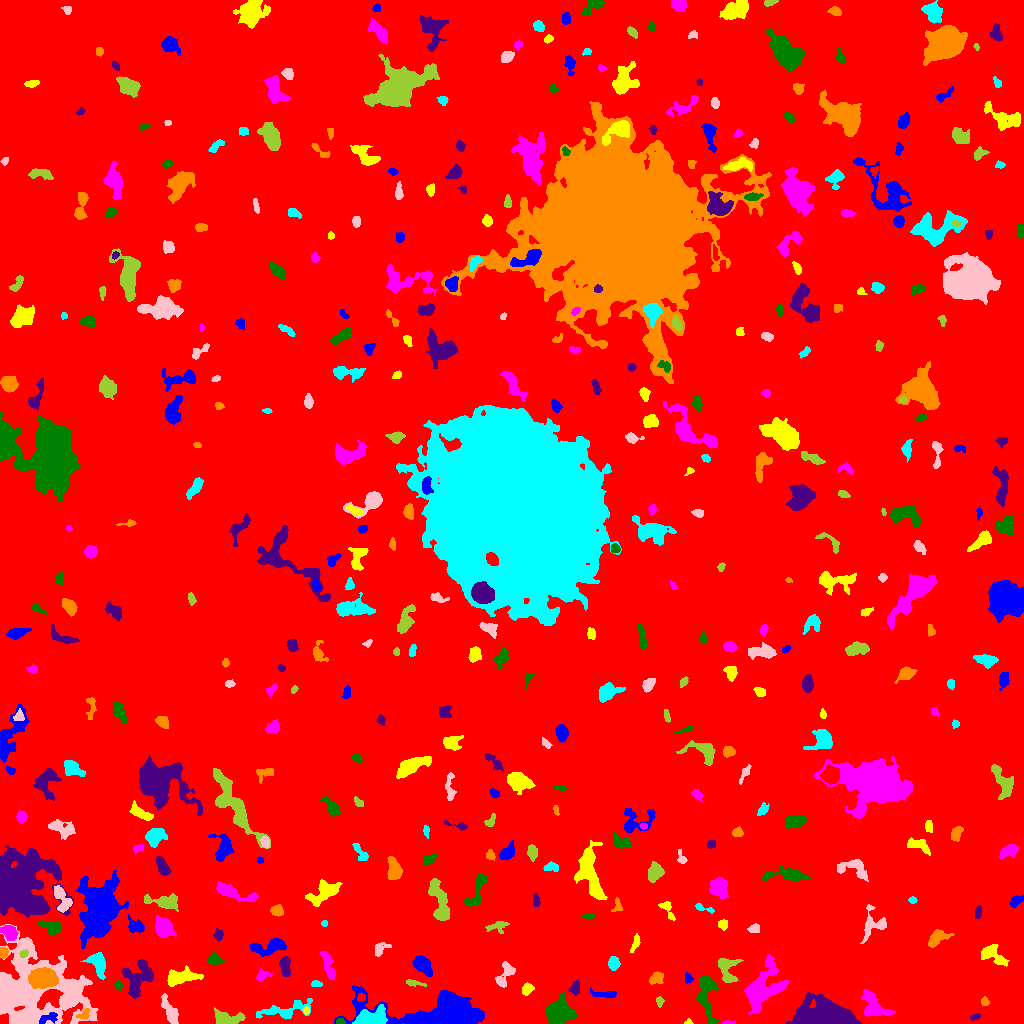

The file beside this chart, header and first rows:
ID, X, Y, A, B, theta, total_flux, mu_max, mu_median, mu_mean, R_fwhm, R_e, R10, R90, x_start, x_end, y_start, y_end, area, greylevel
0, 513.2, 510.6, 299.7, 297.5, 1.503, 2074657, 13.0, 2.0, 2.378, 78.08, 253.1, 97.98, 402.9, 0, 1023, 0, 1023, 872614, 2.378
1, 47.79, 5.287, 5.294, 2.136, 0.3309, 356.0, 6.0, 2.0, 2.472, 4.687, 3.742, 1.382, 5.754, 39, 57, 0, 11, 144, 13.47
2, 688.8, 1.683, 1.851, 1.441, 0.1014, 63.0, 3.0, 2.0, 1.703, 2.706, 1.954, 0.7979, 2.877, 684, 693, 0, 5, 37, 7.703
3, 729.1, 0.8696, 3.578, 0.8325, -0.0002601, 69.0, 4.0, 2.0, 1.468, 2.764, 1.954, 0.5642, 3.038, 722, 735, 0, 3, 47, 9.468
4, 340.2, 2.165, 2.143, 1.523, -0.005944, 133.0, 4.0, 3.0, 2.558, 3.568, 2.326, 0.9772, 3.478, 336, 345, 0, 5, 52, 12.56
5, 975.2, 6.622, 2.634, 1.298, 0.2942, 111.0, 4.0, 2.0, 1.914, 3.385, 2.326, 0.7979, 3.7, 970, 980, 3, 10, 58, 7.914
6, 83.77, 8.426, 3.335, 2.187, 0.5632, 169.0, 4.0, 2.0, 1.779, 4.222, 3.038, 1.128, 4.754, 76, 90, 4, 15, 95, 10.78
7, 285.6, 13.26, 14.23, 4.017, 0.199, 1193, 8.0, 2.0, 2.693, 5.557, 6.507, 2.326, 10.33, 256, 312, 5, 25, 443, 7.693
8, 29.1, 31.92, 24.02, 20.14, -0.2411, 21177, 20.0, 5.0, 5.499, 12.9, 17.93, 6.383, 30.05, 0, 98, 0, 99, 3851, 10.5
9, 226.9, 4.856, 7.625, 3.179, -0.03502, 1208, 9.0, 3.0, 3.909, 5.754, 5.382, 2.111, 8.612, 214, 245, 0, 16, 309, 8.909
10, 3.104, 3.921, 2.688, 2.048, 1.112, 279.0, 6.0, 3.0, 3.1, 4.068, 2.877, 1.128, 4.406, 0, 8, 0, 10, 90, 19.1
11, 448.2, 7.647, 19.68, 6.348, -0.06676, 42414, 134.0, 6.0, 19.65, 7.878, 8.5, 3.29, 17.29, 334, 484, 0, 38, 2158, 24.65
12, 305.9, 13.03, 1.978, 1.651, -1.4, 148.0, 5.0, 3.0, 2.96, 3.192, 2.326, 0.7979, 3.523, 302, 309, 9, 17, 50, 9.96
13, 763.8, 35.05, 13.21, 7.886, 0.8853, 2092, 7.0, 2.0, 2.055, 7.797, 8.956, 3.385, 14.4, 744, 788, 9, 69, 1018, 8.055
14, 559, 11.68, 5.616, 5.115, 0.3555, 5391, 29.0, 6.0, 8.94, 6.358, 6.358, 2.459, 11.07, 545, 576, 0, 31, 603, 13.94
15, 824.8, 6.441, 13.8, 5.942, -0.06587, 21874, 64.0, 10.0, 16.08, 8.098, 9.322, 3.432, 16.5, 785, 862, 0, 31, 1360, 20.08
16, 984.9, 21.95, 2.215, 1.717, -1.091, 114.0, 4.0, 2.0, 1.701, 3.432, 2.459, 0.9772, 3.868, 981, 989, 18, 27, 67, 7.701
17, 370.5, 4.698, 8.156, 3.927, 0.1831, 3497, 23.0, 7.0, 8.058, 5.585, 6.129, 2.257, 9.982, 352, 387, 0, 19, 434, 16.06
18, 170, 12.42, 7.613, 2.689, -1.102, 1137, 11.0, 4.0, 4.004, 4.334, 5.262, 1.871, 8.349, 161, 178, 0, 30, 284, 9.004
19, 659.2, 21.92, 2.317, 1.417, -1.344, 135.0, 6.0, 2.0, 1.957, 2.706, 2.185, 0.7979, 3.523, 656, 664, 16, 27, 69, 8.957
20, 361.1, 26.02, 2.035, 1.662, 0.6952, 131.0, 5.0, 2.0, 1.926, 2.877, 2.394, 0.9772, 3.656, 357, 365, 22, 31, 68, 12.93
21, 603.8, 29.2, 7.098, 1.615, -0.05405, 210.0, 3.0, 1.0, 1.355, 4.652, 3.949, 1.493, 6.024, 590, 616, 26, 36, 155, 7.355
22, 527.1, 34.36, 3.038, 2.343, 0.9586, 475.0, 9.0, 4.0, 3.958, 3.989, 3.385, 1.382, 5.262, 522, 534, 28, 41, 120, 8.958
23, 873.9, 17.5, 8.569, 4.807, -0.8005, 1852, 9.0, 4.0, 4.116, 7.291, 6.628, 2.646, 10.37, 861, 895, 7, 34, 450, 9.116
24, 118.1, 38.11, 2.352, 1.707, -1.1, 208.0, 8.0, 3.0, 2.971, 2.646, 2.459, 0.7979, 4.029, 114, 122, 32, 43, 70, 9.971
25, 574.9, 35.5, 3.317, 2.106, 1.33, 308.0, 6.0, 2.0, 2.525, 4.222, 3.192, 1.262, 5.109, 568, 579, 28, 43, 122, 9.525
26, 43.38, 45.32, 7.503, 5.208, 0.008264, 2004, 8.0, 4.0, 3.795, 9.288, 7.247, 2.932, 11.3, 28, 58, 35, 56, 528, 15.8
27, 315.8, 40.16, 2.431, 1.392, -0.1319, 64.0, 3.0, 1.0, 0.9412, 2.185, 2.111, 0.7979, 3.568, 311, 322, 37, 43, 68, 7.941
28, 72.26, 27.36, 3.925, 2.929, 1.259, 730.0, 10.0, 3.0, 3.904, 4.687, 3.949, 1.493, 6.457, 65, 79, 20, 38, 187, 14.9
29, 413.7, 40.44, 5.313, 1.179, -0.1679, 93.0, 3.0, 1.0, 0.9394, 2.585, 2.523, 0.9772, 4.26, 406, 426, 37, 44, 99, 6.939
30, 949.6, 39.09, 3.431, 2.903, 1.537, 435.0, 5.0, 2.0, 2.39, 5.202, 4.068, 1.596, 6.232, 943, 956, 31, 46, 182, 8.39
31, 688, 44.97, 2.179, 1.662, -1.187, 96.0, 4.0, 1.0, 1.315, 2.932, 2.326, 0.7979, 3.827, 685, 693, 40, 51, 73, 8.315
32, 180.1, 46.34, 8.234, 3.276, 0.154, 1621, 10.0, 4.0, 4.083, 6.956, 6.077, 2.326, 9.657, 167, 203, 37, 58, 397, 9.083
33, 262.8, 48.27, 3.782, 2.557, 0.2966, 306.0, 5.0, 2.0, 2.529, 4.37, 3.656, 1.382, 5.499, 256, 272, 42, 55, 121, 7.529
34, 706.6, 30.28, 12.34, 4.224, -1.51, 1797, 10.0, 3.0, 3.524, 6.05, 6.864, 2.459, 11.2, 696, 718, 0, 48, 510, 8.524
35, 137.8, 44.64, 9.416, 6.495, 1.149, 2182, 9.0, 3.0, 3.607, 7.653, 7.59, 2.932, 11.99, 121, 153, 25, 64, 605, 8.607
36, 656.1, 45.23, 3.531, 2.583, 0.5058, 360.0, 5.0, 2.0, 2.368, 4.549, 3.742, 1.493, 5.809, 649, 663, 39, 52, 152, 8.368
37, 98.23, 59.71, 5.896, 3.575, -1.225, 1426, 12.0, 4.0, 4.498, 5.754, 5.14, 2.034, 8.519, 80, 105, 44, 71, 317, 9.498
38, 503.9, 47.39, 7.541, 3.482, 1.116, 436.0, 5.0, 1.0, 1.723, 4.26, 4.549, 1.693, 7.959, 495, 515, 36, 62, 253, 7.723
39, 726.5, 54.97, 7.274, 4.676, -1.407, 976.0, 7.0, 3.0, 2.896, 5.809, 5.614, 2.185, 8.903, 718, 743, 41, 65, 337, 8.896
40, 898.1, 54.28, 5.039, 2.38, -0.2197, 201.0, 3.0, 1.0, 1.136, 4.222, 3.868, 1.493, 6.155, 888, 908, 48, 60, 177, 7.136
41, 422.6, 58.4, 5.818, 3.272, -0.8471, 1123, 8.0, 4.0, 3.859, 7.136, 5.499, 2.111, 8.33, 412, 432, 47, 68, 291, 8.859
42, 992.4, 68.47, 7.698, 3.82, -0.5063, 1090, 8.0, 3.0, 3.417, 6.794, 5.614, 2.111, 8.813, 981, 1009, 57, 79, 319, 8.417
43, 328.9, 55.77, 8.01, 2.177, -1.263, 725.0, 10.0, 2.0, 2.923, 3.656, 4.334, 1.493, 7.695, 320, 335, 44, 72, 248, 7.923
44, 214.1, 63.88, 3.558, 2.67, -0.1336, 481.0, 8.0, 3.0, 3.228, 4.222, 3.785, 1.493, 6.05, 207, 224, 58, 71, 149, 8.228
45, 285.3, 57.41, 4.87, 2.191, -1.475, 549.0, 7.0, 3.0, 2.83, 4.787, 4.184, 1.596, 6.408, 279, 290, 47, 67, 194, 8.83
46, 2.946, 71.08, 2.362, 1.936, -1.451, 461.0, 12.0, 5.0, 5.299, 3.523, 2.706, 1.128, 4.222, 0, 8, 65, 76, 87, 13.3
47, 613.7, 60.43, 3.015, 2.47, -1.429, 461.0, 7.0, 3.0, 3.224, 4.442, 3.523, 1.382, 5.499, 608, 620, 53, 67, 143, 9.224
48, 380.3, 74.47, 4.455, 2.733, 0.6596, 361.0, 5.0, 2.0, 2.524, 4.37, 3.868, 1.493, 5.997, 375, 391, 67, 81, 143, 7.524
49, 23.81, 69.77, 2.207, 1.719, 0.4102, 164.0, 5.0, 2.0, 2.603, 3.038, 2.459, 0.9772, 3.868, 19, 28, 66, 74, 63, 14.6
50, 472.1, 66.5, 6.615, 4.19, 0.5369, 2434, 12.0, 5.0, 5.338, 7.999, 6.433, 2.646, 10.19, 455, 488, 56, 79, 456, 10.34
51, 269.8, 76.91, 9.937, 3.572, 0.1763, 1127, 7.0, 3.0, 2.997, 6.283, 6.206, 2.394, 9.69, 249, 286, 67, 85, 376, 7.997
52, 635.6, 81.32, 4.735, 1.626, 1.226, 124.0, 2.0, 1.0, 1.127, 5.412, 3.09, 1.382, 5.015, 630, 640, 71, 90, 110, 7.127
53, 9.642, 90.92, 4.117, 3.111, -0.6246, 1178, 11.0, 5.0, 5.583, 5.698, 4.514, 1.784, 7.001, 0, 18, 83, 98, 211, 12.58
54, 51.69, 96.66, 5.451, 2.998, -0.2915, 669.0, 8.0, 3.0, 2.921, 4.334, 4.754, 1.693, 7.506, 37, 60, 89, 103, 229, 8.921
55, 218.4, 88.56, 2.804, 2.261, -1.398, 232.0, 5.0, 2.0, 2.392, 3.742, 3.241, 1.262, 4.853, 213, 223, 82, 95, 97, 8.392
56, 936.1, 83.84, 6.221, 2.94, 0.533, 539.0, 7.0, 2.0, 2.182, 3.868, 4.26, 1.493, 7.225, 928, 954, 76, 94, 247, 8.182
57, 324.4, 99.97, 1.669, 1.372, 0.02814, 69.0, 3.0, 1.0, 1.683, 2.523, 1.871, 0.7979, 3.09, 321, 327, 97, 103, 41, 7.683
58, 754.4, 94.72, 2.976, 1.911, 0.08544, 156.0, 3.0, 1.0, 1.608, 3.827, 2.877, 1.262, 4.72, 747, 759, 91, 100, 97, 7.608
59, 497.1, 97.07, 5.604, 2.599, 0.1927, 301.0, 4.0, 2.0, 1.847, 5.67, 4.068, 1.596, 6.257, 485, 509, 90, 102, 163, 7.847
... 415 more rows
